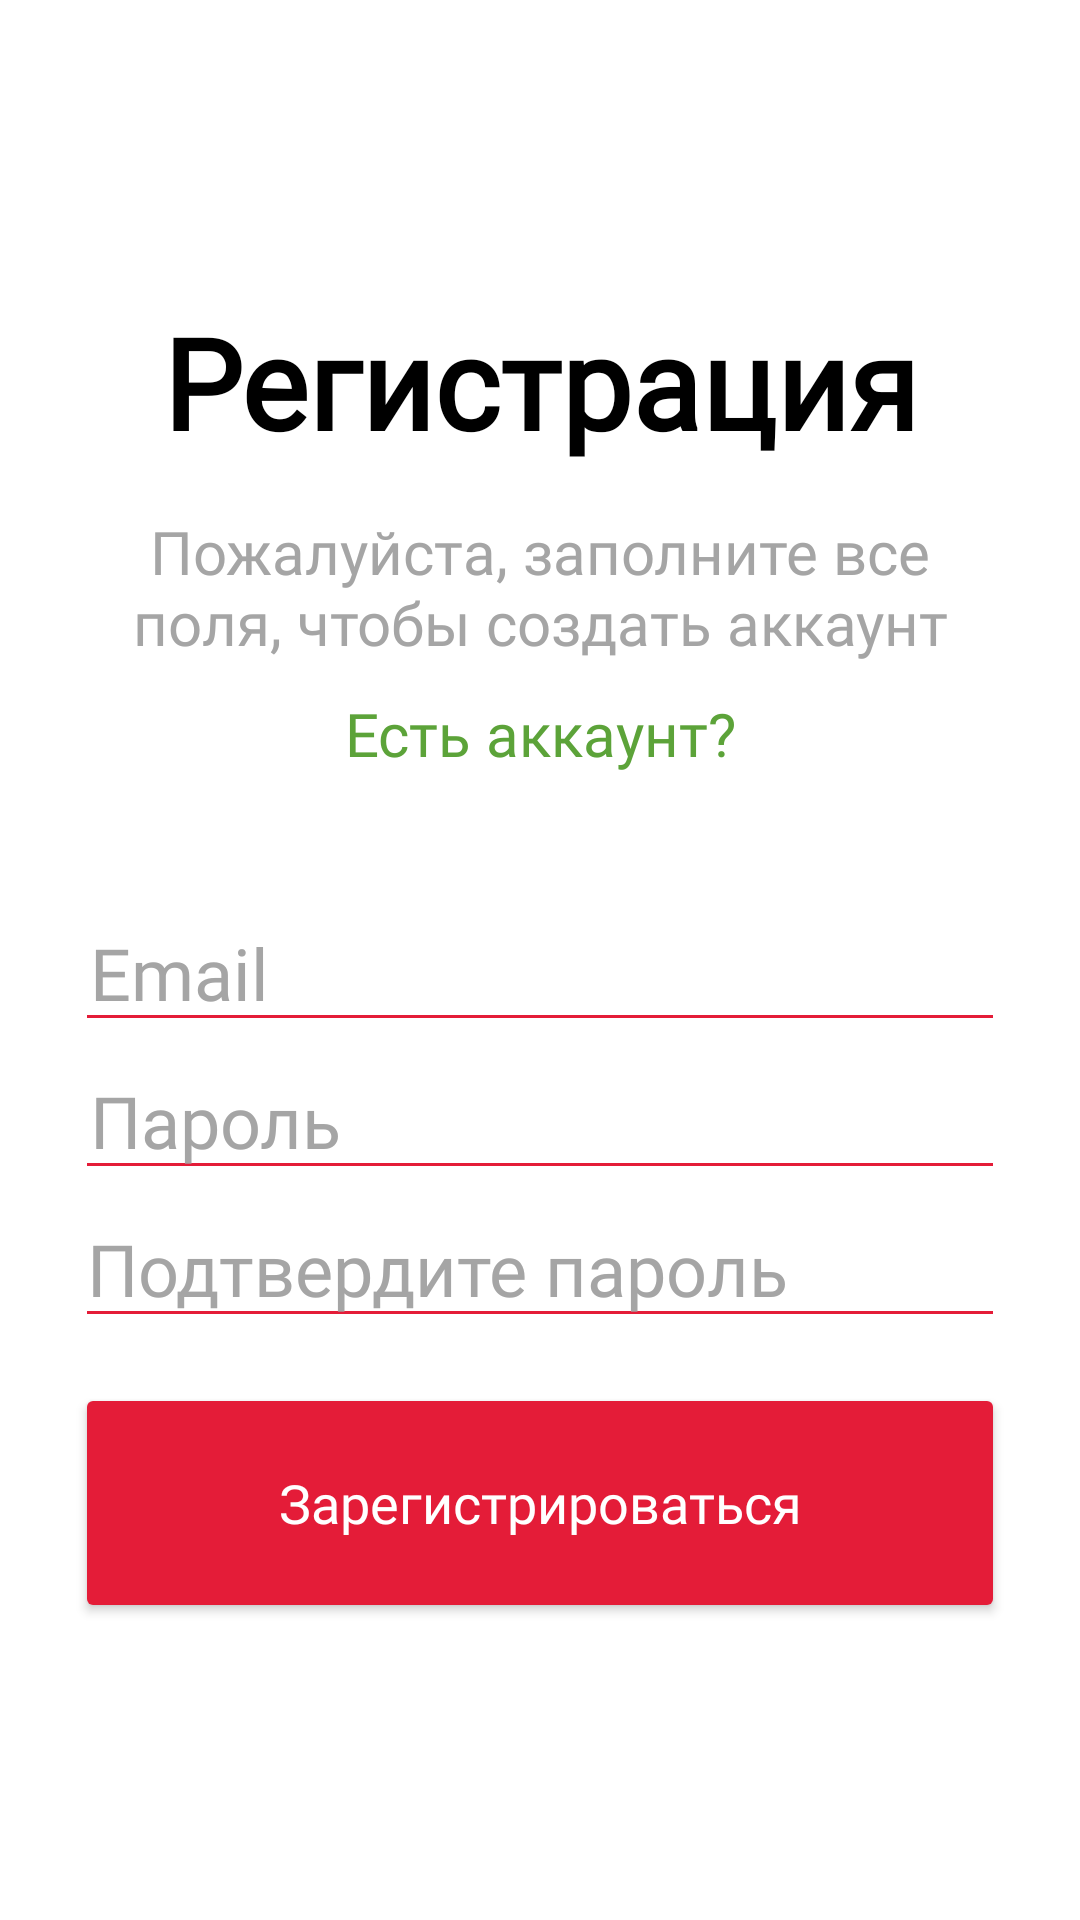

Here is an Android app screen rendered from its layout file. Give the layout XML and the strings, colors and styles it references.
<!-- AndroidManifest.xml: application theme Theme.Yabloko -->
<!-- res/layout/activity_register.xml -->
<?xml version="1.0" encoding="utf-8"?>
<RelativeLayout xmlns:android="http://schemas.android.com/apk/res/android"
    xmlns:app="http://schemas.android.com/apk/res-auto"
    xmlns:tools="http://schemas.android.com/tools"
    android:layout_width="match_parent"
    android:layout_centerHorizontal="true"
    android:layout_centerVertical="true"
    android:layout_height="match_parent"
    tools:context=".SignIn"
    android:background="?attr/bgc"
    >
    <ScrollView
        android:layout_width="wrap_content"
        android:layout_centerVertical="true"
        android:layout_marginStart="50dp"
        android:layout_centerHorizontal="true"

        android:layout_height="wrap_content">
    <TableLayout
        android:layout_width="wrap_content"
        android:layout_height="wrap_content"
        android:layout_gravity="center_horizontal"

        android:background="?attr/bgc"
        >

        <TextView
            android:id="@+id/textView"
            android:layout_width="wrap_content"
            android:layout_height="wrap_content"
            android:textAlignment="center"
            android:background="?attr/bgc"
            android:textColor="?attr/tC"
            android:fontFamily="@font/boldsp"
            android:text="@string/regvalue"

            android:textSize="42sp"
            android:textStyle="bold"
            />

        <TextView
            android:id="@+id/textView2"
            android:layout_width="wrap_content"
            android:layout_height="wrap_content"
            android:background="?attr/bgc"
            android:layout_marginTop="15dp"
            android:textAlignment="center"
            android:fontFamily="@font/boldsp"
            android:text="@string/prosba"
            android:textColor="#A5A5A5"
            android:textSize="20sp" />

        <TextView
            android:id="@+id/textView6"
            android:layout_width="wrap_content"
            android:layout_height="wrap_content"
            android:onClick="onClick"
            android:textAlignment="center"

            android:clickable="true"
            android:layout_marginTop="10dp"
            android:fontFamily="@font/boldsp"
            android:text="@string/acc"
            android:textColor="@color/green"
            android:textSize="20sp" />

        <EditText
            android:id="@+id/editTextTextEmailAddress"
            android:layout_width="wrap_content"
            android:layout_height="wrap_content"

            android:layout_marginTop="40dp"
            android:backgroundTint="@color/red"
            android:ems="10"
            android:fontFamily="@font/boldsp"
            android:hint="@string/email"
            android:textColorHint="?attr/hint_color"
            android:inputType="textEmailAddress"
            android:paddingLeft="5dp"
            android:textColor="@color/green"
            android:textSize="24sp" />

        <EditText
            android:id="@+id/editTextTextPassword"
            android:layout_width="wrap_content"
            android:layout_height="wrap_content"
            android:paddingLeft="5dp"
            android:backgroundTint="@color/red"
            android:ems="10"
            android:textColorHint="?attr/hint_color"

            android:fontFamily="@font/boldsp"
            android:hint="@string/pass"
            android:inputType="textPassword"
            android:textColor="@color/green"
            android:textSize="24sp" />

        <EditText
            android:id="@+id/editTextTextPassword2"
            android:layout_width="wrap_content"
            android:layout_height="wrap_content"
            android:ems="10"
            android:textColorHint="?attr/hint_color"
            android:inputType="textPassword"

            android:backgroundTint="@color/red"
            android:fontFamily="@font/boldsp"
            android:hint="@string/enterpass"

            android:textColor="@color/green"
            android:textSize="24sp"/>


        <Button
            android:id="@+id/button"
            android:layout_width="wrap_content"
            android:layout_height="80dp"
            android:backgroundTint="@color/red"
            android:fontFamily="@font/boldsp"
            android:layout_marginTop="15dp"
            android:textColor="@color/white"
            android:textAllCaps="false"
            android:text="@string/signin"
            android:onClick="onRegister"
            android:textSize="18sp" />





    </TableLayout>



    </ScrollView>
</RelativeLayout>
<!-- resources referenced by this layout -->
<resources>
  <color name="green">#5CA339</color>
  <color name="red">#E41C38</color>
  <color name="white">#FFFFFFFF</color>
  <string name="acc">Есть аккаунт?</string>
  <string name="email">Email</string>
  <string name="enterpass">Подтвердите пароль</string>
  <string name="pass">Пароль</string>
  <string name="prosba">Пожалуйста, заполните все поля,
          чтобы создать аккаунт</string>
  <string name="regvalue">Регистрация</string>
  <string name="signin">Зарегистрироваться</string>
  <style name="Theme.Yabloko" parent="Theme.MaterialComponents.DayNight.NoActionBar">
          
          <item name="colorPrimary">@color/white</item>
          <item name="colorPrimaryVariant">@color/purple_700</item>
          <item name="colorOnPrimary">@color/dark_gray</item>
          
          <item name="colorSecondary">@color/teal_200</item>
          <item name="colorSecondaryVariant">@color/teal_700</item>
          <item name="colorOnSecondary">@color/black</item>
          
          <item name="android:statusBarColor">@color/dark_gray</item>
          
          <item name="bgc">@color/white</item>
          <item name="hint_color">@color/gray</item>
          <item name="tC">@color/black</item>
          <item name="acc">#818181</item>
  
          <item name="ThemeColorMain">@color/green</item>
          <item name="dividerColorTheme">@color/dark_gray</item>
          <item name="posts_color">@color/white</item>
      </style>
  <color name="purple_700">#FF3700B3</color>
  <color name="dark_gray">#cbcbcb</color>
  <color name="teal_200">#E41C38</color>
  <color name="teal_700">#FF018786</color>
  <color name="black">#FF000000</color>
  <color name="gray">#A5A5A5</color>
</resources>
